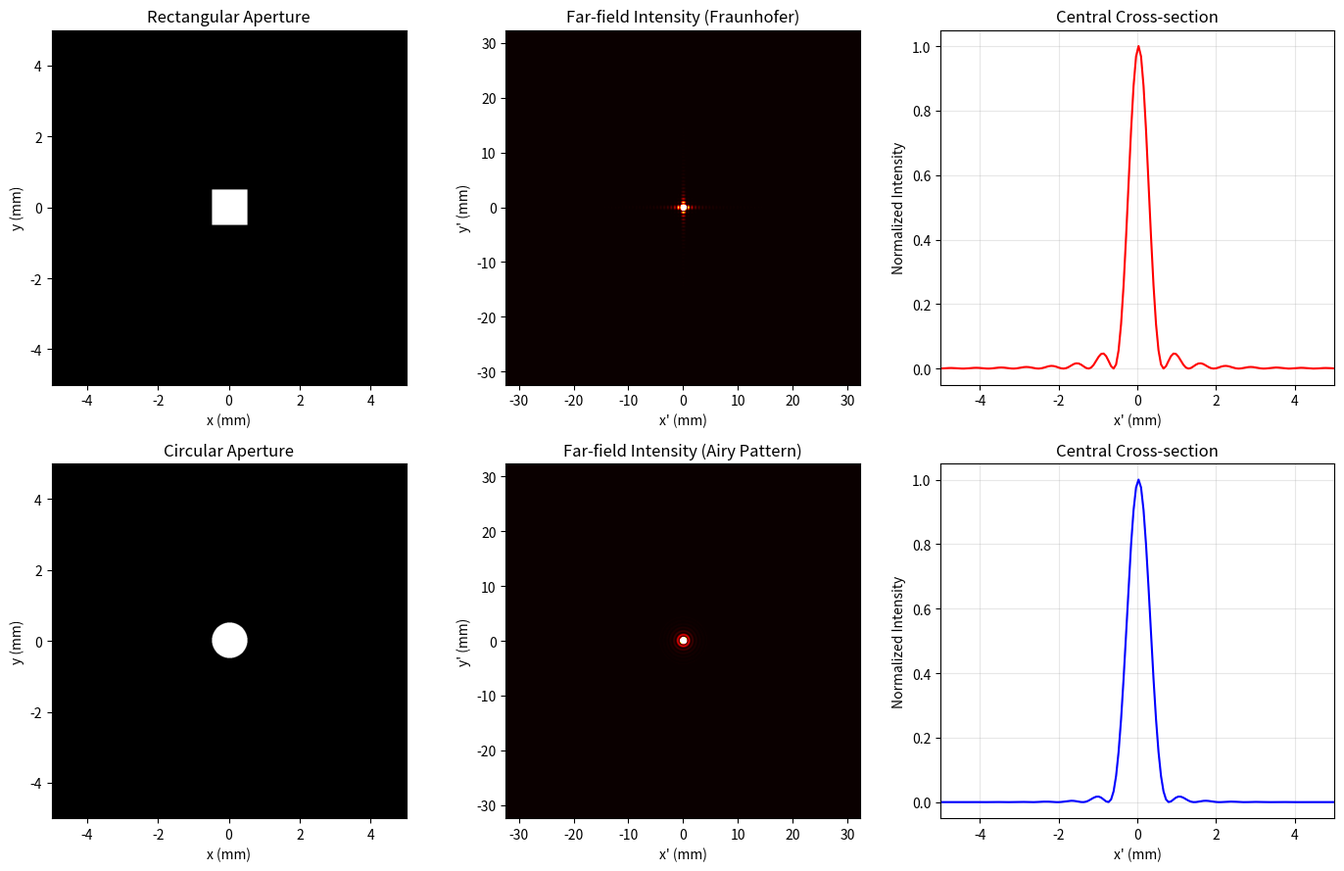
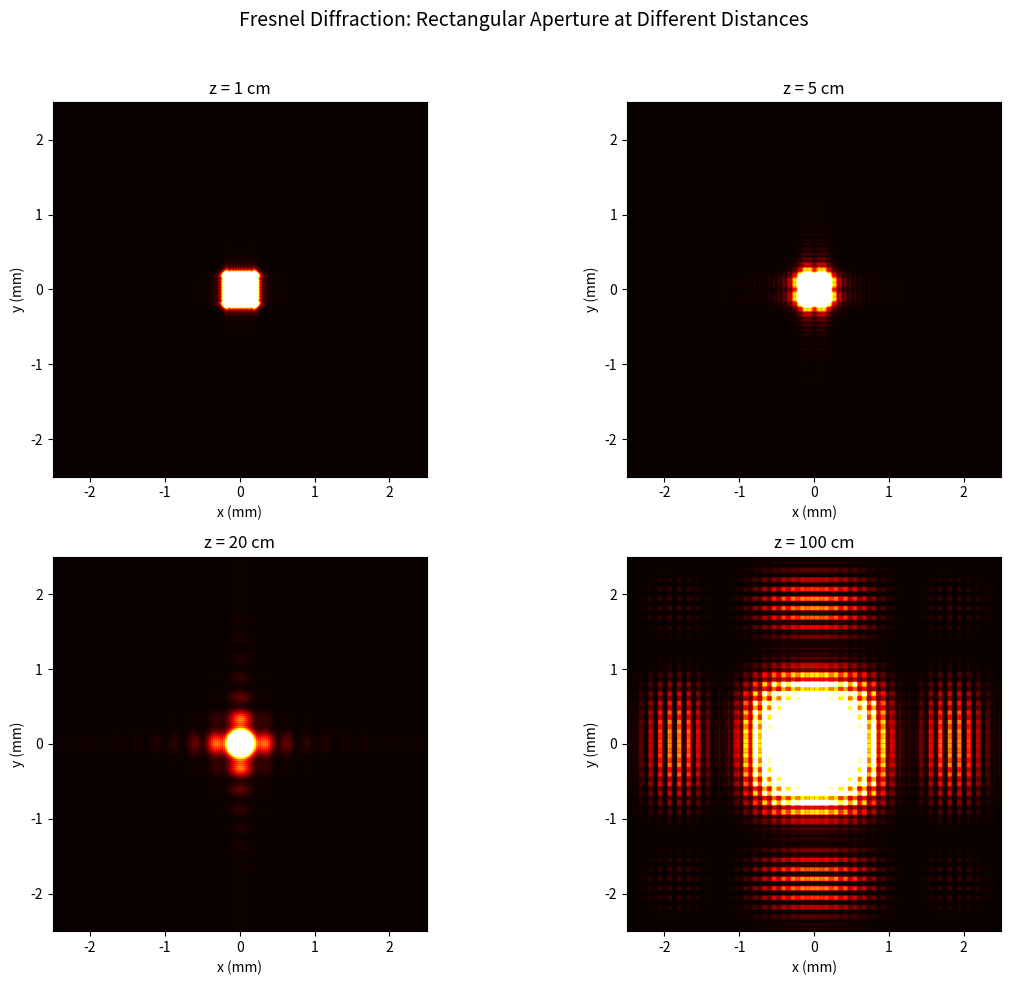
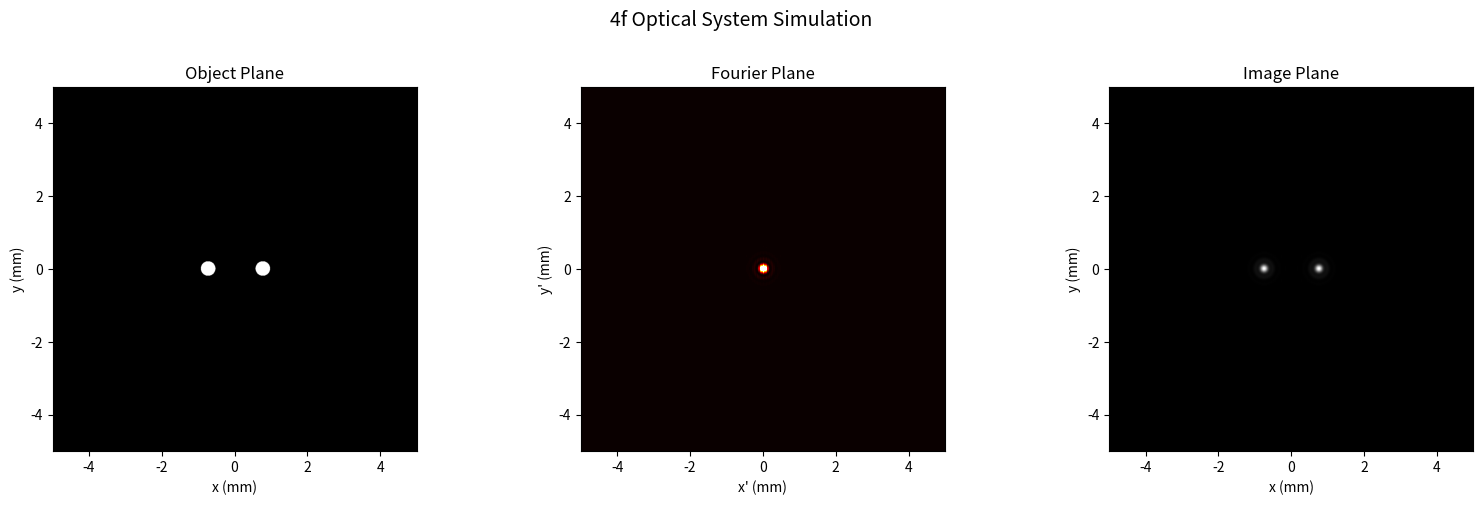

Source code (Python) for these figures, in order:
"""
fourier_optics.py
=================
Fourier Optics Numerical Simulation
Includes:
  1. Fraunhofer Diffraction — rectangular & circular apertures
  2. Fresnel Diffraction — Angular Spectrum Method
  3. Lens Fourier Transform — 4f optical system simulation

Run:
    .venv\\Scripts\\python.exe fourier_optics.py
"""

import numpy as np
import matplotlib.pyplot as plt
from numpy.fft import fft2, fftshift, ifft2, ifftshift

# ============================================================
# Physical parameters
# ============================================================
LAMBDA = 632.8e-9          # Wavelength: 632.8 nm (He-Ne laser)
k = 2 * np.pi / LAMBDA     # Wavenumber

# ============================================================
# Utility functions
# ============================================================

def rect(x, D):
    """Rectangle function: 1 when |x| <= D/2, else 0"""
    return np.where(np.abs(x) <= D / 2, 1.0, 0.0)

def circ(X, Y, D):
    """Circular aperture: 1 when sqrt(X^2+Y^2) <= D/2, else 0"""
    R = np.sqrt(X**2 + Y**2)
    return np.where(R <= D / 2, 1.0, 0.0)

def angular_spectrum_prop(U_in, L, z, wavelength=LAMBDA):
    """
    Angular Spectrum Method for scalar diffraction propagation.

    Parameters:
        U_in      : Input complex amplitude field (N x N)
        L         : Side length of the sampling window (m)
        z         : Propagation distance (m)
        wavelength: Wavelength (m)
    Returns:
        U_out     : Output complex amplitude field (N x N)
    """
    N = U_in.shape[0]
    dx = L / N
    fx = np.fft.fftfreq(N, d=dx)
    fy = np.fft.fftfreq(N, d=dx)
    FX, FY = np.meshgrid(fx, fy)

    # Transfer function (exact for scalar propagation)
    H = np.exp(1j * 2 * np.pi * z * np.sqrt(np.maximum(0, (1 / wavelength**2) - FX**2 - FY**2)))

    U_spectrum = fft2(U_in)
    U_out = ifft2(U_spectrum * H)
    return U_out


def fresnel_propagation(U_in, L, z, wavelength=LAMBDA):
    """
    Fresnel approximation propagation (single-FFT version).
    Suitable for intermediate distances satisfying the Fresnel approximation.
    """
    N = U_in.shape[0]
    dx = L / N
    x = np.linspace(-L / 2, L / 2, N)
    X, Y = np.meshgrid(x, x)

    Q1 = np.exp(1j * (np.pi / (wavelength * z)) * (X**2 + Y**2))
    Q2 = np.exp(1j * (2 * np.pi / wavelength) * z) / (1j * wavelength * z)

    U_out = Q2 * fftshift(fft2(ifftshift(U_in * Q1))) * (dx**2)
    return U_out


# ============================================================
# 1. Fraunhofer Diffraction
# ============================================================

def fraunhofer_diffraction():
    """Far-field diffraction from rectangular and circular apertures."""
    print("[1] Computing Fraunhofer diffraction ...")

    N = 1024
    L = 10e-3          # 10 mm window
    dx = L / N
    x = np.linspace(-L / 2, L / 2, N)
    X, Y = np.meshgrid(x, x)

    a = 1e-3           # Rectangular aperture width 1 mm
    D = 1e-3           # Circular aperture diameter 1 mm
    z = 1.0            # Propagation distance 1 m

    # Rectangular aperture
    U_rect = rect(X, a) * rect(Y, a)
    U_far_rect = fftshift(fft2(ifftshift(U_rect))) * (dx**2) / (1j * LAMBDA * z)
    I_rect = np.abs(U_far_rect)**2
    I_rect = I_rect / np.max(I_rect)

    # Circular aperture
    U_circ = circ(X, Y, D)
    U_far_circ = fftshift(fft2(ifftshift(U_circ))) * (dx**2) / (1j * LAMBDA * z)
    I_circ = np.abs(U_far_circ)**2
    I_circ = I_circ / np.max(I_circ)

    # Plotting
    fig, axes = plt.subplots(2, 3, figsize=(14, 9))

    ax = axes[0, 0]
    ax.imshow(U_rect, extent=[-L/2*1e3, L/2*1e3, -L/2*1e3, L/2*1e3], cmap='gray')
    ax.set_title('Rectangular Aperture')
    ax.set_xlabel('x (mm)')
    ax.set_ylabel('y (mm)')

    ax = axes[0, 1]
    extent = [-1/(2*dx)*LAMBDA*z*1e3, 1/(2*dx)*LAMBDA*z*1e3,
              -1/(2*dx)*LAMBDA*z*1e3, 1/(2*dx)*LAMBDA*z*1e3]
    ax.imshow(I_rect, extent=extent, cmap='hot', vmax=0.05)
    ax.set_title('Far-field Intensity (Fraunhofer)')
    ax.set_xlabel("x' (mm)")
    ax.set_ylabel("y' (mm)")

    ax = axes[0, 2]
    center = N // 2
    x_axis = np.linspace(extent[0], extent[1], N)
    ax.plot(x_axis, I_rect[center, :], 'r-', lw=1.5)
    ax.set_title('Central Cross-section')
    ax.set_xlabel("x' (mm)")
    ax.set_ylabel('Normalized Intensity')
    ax.set_xlim(-5, 5)
    ax.grid(True, alpha=0.3)

    ax = axes[1, 0]
    ax.imshow(U_circ, extent=[-L/2*1e3, L/2*1e3, -L/2*1e3, L/2*1e3], cmap='gray')
    ax.set_title('Circular Aperture')
    ax.set_xlabel('x (mm)')
    ax.set_ylabel('y (mm)')

    ax = axes[1, 1]
    ax.imshow(I_circ, extent=extent, cmap='hot', vmax=0.05)
    ax.set_title('Far-field Intensity (Airy Pattern)')
    ax.set_xlabel("x' (mm)")
    ax.set_ylabel("y' (mm)")

    ax = axes[1, 2]
    ax.plot(x_axis, I_circ[center, :], 'b-', lw=1.5)
    ax.set_title('Central Cross-section')
    ax.set_xlabel("x' (mm)")
    ax.set_ylabel('Normalized Intensity')
    ax.set_xlim(-5, 5)
    ax.grid(True, alpha=0.3)

    plt.tight_layout()
    plt.savefig('fraunhofer_diffraction.png', dpi=200)
    plt.show()
    print("    Saved: fraunhofer_diffraction.png")


# ============================================================
# 2. Fresnel Diffraction
# ============================================================

def fresnel_diffraction():
    """Fresnel diffraction of a rectangular aperture at various distances."""
    print("[2] Computing Fresnel diffraction (Angular Spectrum) ...")

    N = 1024
    L = 5e-3           # 5 mm window
    x = np.linspace(-L / 2, L / 2, N)
    X, Y = np.meshgrid(x, x)

    a = 0.5e-3         # Aperture 0.5 mm
    U0 = rect(X, a) * rect(Y, a)

    distances = [0.01, 0.05, 0.2, 1.0]   # meters

    fig, axes = plt.subplots(2, 2, figsize=(12, 10))
    axes = axes.flatten()

    for idx, z in enumerate(distances):
        Uz = angular_spectrum_prop(U0, L, z, wavelength=LAMBDA)
        Iz = np.abs(Uz)**2
        Iz = Iz / np.max(Iz)

        ax = axes[idx]
        ax.imshow(Iz, extent=[-L/2*1e3, L/2*1e3, -L/2*1e3, L/2*1e3], cmap='hot', vmax=0.2)
        ax.set_title(f'z = {z*100:.0f} cm')
        ax.set_xlabel('x (mm)')
        ax.set_ylabel('y (mm)')

    plt.suptitle('Fresnel Diffraction: Rectangular Aperture at Different Distances', fontsize=14)
    plt.tight_layout(rect=[0, 0, 1, 0.96])
    plt.savefig('fresnel_diffraction.png', dpi=200)
    plt.show()
    print("    Saved: fresnel_diffraction.png")


# ============================================================
# 3. Lens Fourier Transform (4f System)
# ============================================================

def lens_fourier_transform_4f():
    """
    Simulate a 4f optical imaging system:
        Object plane -> Lens L1 (focal length f) -> Fourier plane (distance f)
        -> Lens L2 (focal length f) -> Image plane (distance f)
    The Fourier plane shows the spatial spectrum of the object,
    and the image plane shows the inverted image.
    """
    print("[3] Simulating 4f optical system (Lens Fourier Transform) ...")

    N = 1024
    L = 10e-3          # 10 mm
    x = np.linspace(-L / 2, L / 2, N)
    X, Y = np.meshgrid(x, x)
    dx = L / N

    f = 0.1            # Lens focal length 100 mm
    wavelength = LAMBDA

    # Object: two small circular apertures (double pinhole)
    d = 1.5e-3         # Separation 1.5 mm
    r = 0.2e-3         # Radius 0.2 mm
    obj = circ(X - d/2, Y, 2*r) + circ(X + d/2, Y, 2*r)

    # Lens phase modulation
    lens_phase = np.exp(-1j * (k / (2 * f)) * (X**2 + Y**2))

    # Step 1: Object -> Lens L1 (placed immediately after object)
    U_after_L1 = obj * lens_phase

    # Step 2: Propagate to Fourier plane (distance f)
    U_fourier = angular_spectrum_prop(U_after_L1, L, f, wavelength)

    # Step 3: Pass through Lens L2
    U_after_L2 = U_fourier * lens_phase

    # Step 4: Propagate to image plane (distance f)
    U_image = angular_spectrum_prop(U_after_L2, L, f, wavelength)

    I_obj = np.abs(obj)**2
    I_fourier = np.abs(U_fourier)**2
    I_image = np.abs(U_image)**2

    I_obj = I_obj / np.max(I_obj)
    I_fourier = I_fourier / np.max(I_fourier)
    I_image = I_image / np.max(I_image)

    fig, axes = plt.subplots(1, 3, figsize=(16, 5))

    ax = axes[0]
    ax.imshow(I_obj, extent=[-L/2*1e3, L/2*1e3, -L/2*1e3, L/2*1e3], cmap='gray')
    ax.set_title('Object Plane')
    ax.set_xlabel('x (mm)')
    ax.set_ylabel('y (mm)')

    ax = axes[1]
    ax.imshow(I_fourier, extent=[-L/2*1e3, L/2*1e3, -L/2*1e3, L/2*1e3], cmap='hot', vmax=0.3)
    ax.set_title('Fourier Plane')
    ax.set_xlabel("x' (mm)")
    ax.set_ylabel("y' (mm)")

    ax = axes[2]
    ax.imshow(I_image, extent=[-L/2*1e3, L/2*1e3, -L/2*1e3, L/2*1e3], cmap='gray')
    ax.set_title('Image Plane')
    ax.set_xlabel('x (mm)')
    ax.set_ylabel('y (mm)')

    plt.suptitle('4f Optical System Simulation', fontsize=14)
    plt.tight_layout(rect=[0, 0, 1, 0.95])
    plt.savefig('lens_fourier_4f.png', dpi=200)
    plt.show()
    print("    Saved: lens_fourier_4f.png")


# ============================================================
# Main
# ============================================================

if __name__ == '__main__':
    print("=" * 60)
    print("Fourier Optics Numerical Simulation")
    print(f"Wavelength lambda = {LAMBDA*1e9:.1f} nm")
    print("=" * 60)

    fraunhofer_diffraction()
    fresnel_diffraction()
    lens_fourier_transform_4f()

    print("\nAll computations completed!")
